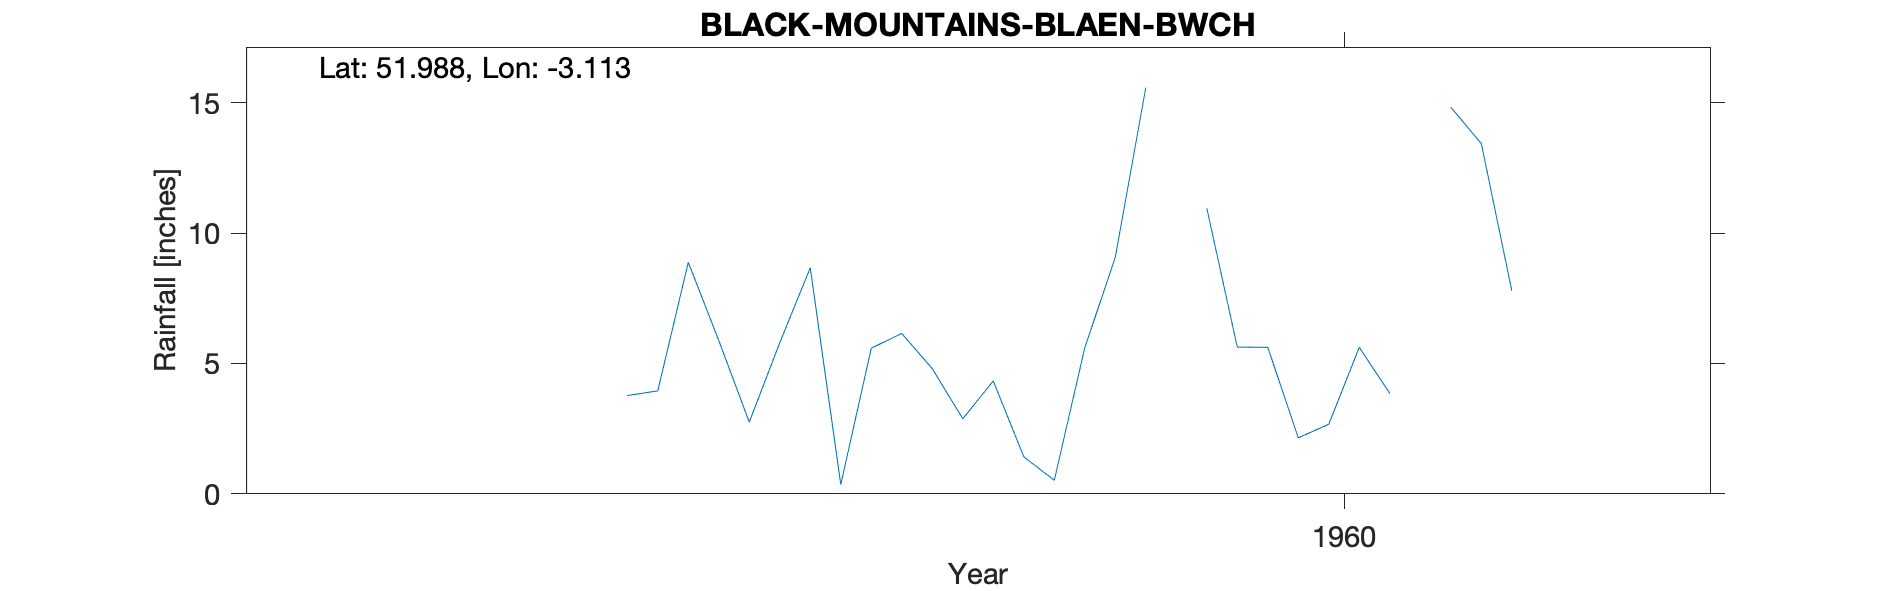

The file beside this chart, header and first rows:
BLACK-MOUNTAINS-BLAEN-BWCH, , , , , , , , , , 
Grid ref, SO237328, Long, -3.113, Lat, 51.99, Elevation, 1525, ft., , 
Station no, 4207/3, , , , , , , , , 
, 1951, 1952, 1953, 1954, 1955, 1956, 1957, 1958, 1959, 1960
January, , , , , , , , , 8.67, 
February, , , , , , , , , 0.36, 10.96
March, , , , , , , , , 5.59, 5.63
April, , , , , , , , , 6.15, 5.62
May, , , , , , , , , 4.8, 2.15
June, , , , , , , , , 2.88, 2.67
July, , , , , , , , 3.77, 4.33, 5.62
August, , , , , , , , 3.95, 1.42, 3.85
September, , , , , , , , 8.88, 0.52, 
October, , , , , , , , 5.88, 5.6, 14.83
November, , , , , , , , 2.75, 9.07, 13.44
December, , , , , , , , 5.8, 15.58, 7.79
Total, , , , , , , , , 64.97, 
MIDAS src_id 10671 BLAEN-BWCH Start 1958…, , , , , , , , , , 
NGR is Blaen Bwch. Altitudes match. 1950…, , , , , , , , , , 
